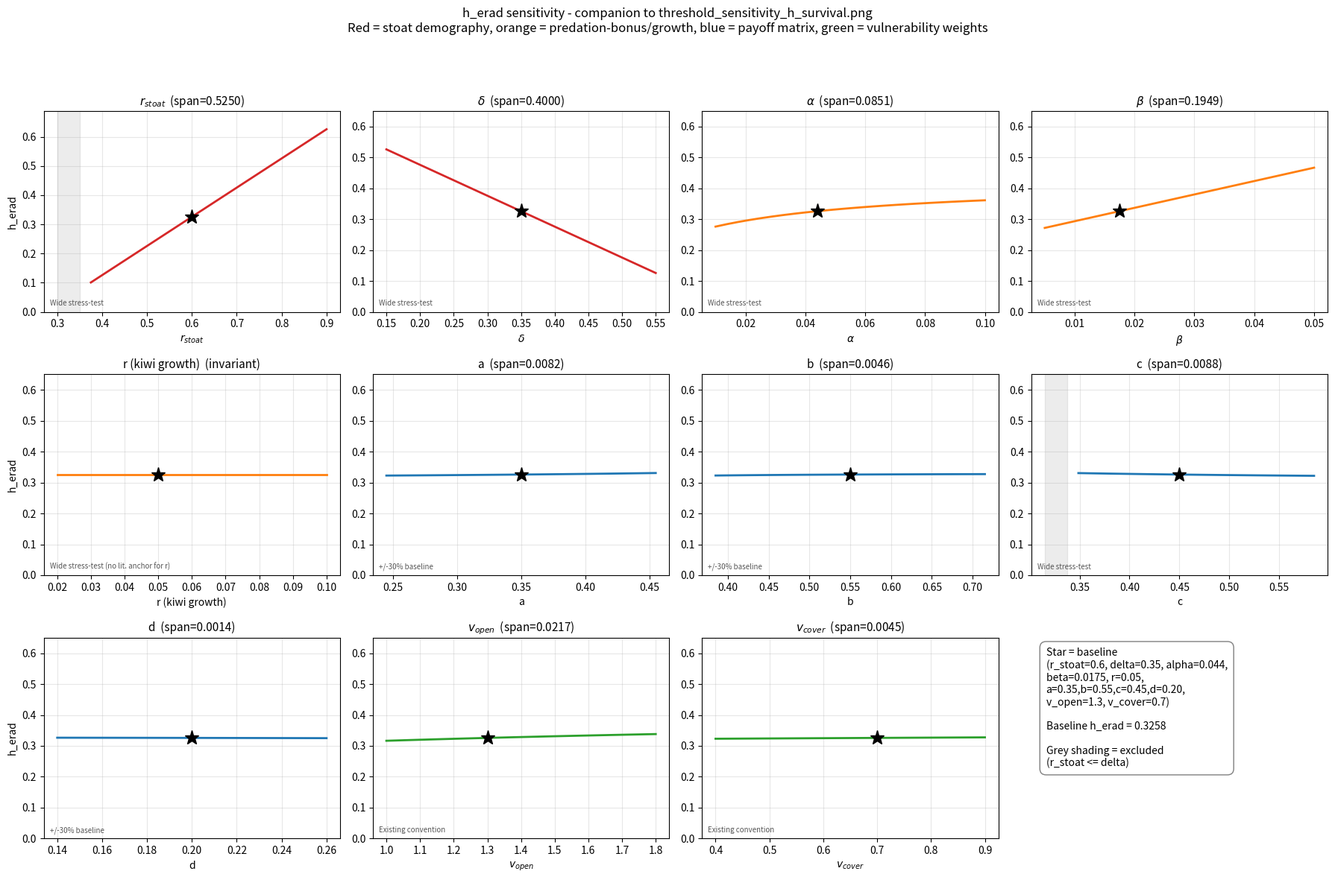

Recreate this plot in Python. (Note: this script raises an exception after producing the figure.)
# -*- coding: utf-8 -*-
"""
CEPPM — h_erad Sensitivity to All Parameters (reconstructed + CORRECTED)
==========================================================================
Reconstruction of the "h_erad sensitivity — companion to
threshold_sensitivity_h_survival.png" figure. The original plotting code
wasn't available, so this rebuilds it from the compute_thresholds() logic
in sensitivity_thresholds_h_crit_h_erad.py, applying the same fix already
made in the other corrected files:

  h_erad = h_crit + beta*f(K_max),  f(K) = alpha_eff*K/(1+alpha_eff*H*K)

  alpha_eff = alpha_base * avg_vulnerability(x*_CEPPM)

  where x*_CEPPM is the EGT equilibrium under the DYNAMIC (sigmoid-
  penalized) payoffs evaluated at S=0 -- NOT the base-payoff EGT x*.
  This was hardcoded to alpha_base directly in the original (bug),
  making h_erad look independent of a,b,c,d,v_open,v_cover. It isn't:
  alpha_eff depends on x*_CEPPM (which depends on a,b,c,d) and on
  avg_vulnerability (which depends on v_open,v_cover). Those six panels
  are recomputed here rather than assumed flat/invariant.
"""

import numpy as np
import matplotlib
matplotlib.use('Agg')
import matplotlib.pyplot as plt

OUTPUT_DIR = '/home/claude/work/sensitivity_outputs'

# ── Baseline parameters (identical to sensitivity_thresholds_h_crit_h_erad.py)
r_base    = 0.05
alpha_b   = 0.044
beta_b    = 0.0175
delta_b   = 0.35
K_max     = 150
Hh        = 0.1
r_stoat_b = 0.6
S_max     = 8
a_b, b_b, c_b, d_b = 0.35, 0.55, 0.45, 0.20
v_open_b, v_cover_b = 1.3, 0.7

# Sigmoid/penalty params (fixed throughout -- not part of this sweep)
K_SIG, S_MID, OPEN_MAX, COV_MAX = 3.0, 1.0, 0.30, 0.15

x_fine = np.linspace(0.0, 1.0, 200001)


def f_holling(K, alpha_eff, H=Hh):
    return alpha_eff * K / (1 + alpha_eff * H * K)


def x_star_ceppm(a, b, c, d):
    """EGT equilibrium under DYNAMIC payoffs evaluated at S=0 (not the
    base-payoff EGT x*). Sigmoid penalty isn't exactly zero at S=0."""
    sig0   = 1 / (1 + np.exp(-K_SIG * (0 - S_MID)))
    a_dyn0 = a - OPEN_MAX * sig0
    b_dyn0 = b - OPEN_MAX * sig0
    c_dyn0 = c - COV_MAX  * sig0
    d_dyn0 = d - COV_MAX  * sig0
    denom  = (a_dyn0 - b_dyn0) + (d_dyn0 - c_dyn0)
    if abs(denom) < 1e-9:
        return None
    return (d_dyn0 - b_dyn0) / denom


def compute_thresholds(r=r_base, alpha=alpha_b, beta=beta_b, delta=delta_b,
                        r_stoat=r_stoat_b, a=a_b, b=b_b, c=c_b, d=d_b,
                        v_open=v_open_b, v_cover=v_cover_b):
    """Returns dict with h_crit, h_erad, h_survival and validity flags.
    h_erad now uses alpha_eff (CORRECTED), not alpha_base directly."""
    valid_lv = r_stoat > delta
    h_crit = r_stoat - delta

    # --- CORRECTED h_erad: alpha_eff at x*_CEPPM, not alpha_base ---
    xs_ceppm = x_star_ceppm(a, b, c, d)
    if xs_ceppm is None or not (0.0 < xs_ceppm < 1.0):
        h_erad = np.nan
        valid_lv_erad = False
    else:
        avg_vuln  = v_open * xs_ceppm + v_cover * (1 - xs_ceppm)
        alpha_eff = alpha * avg_vuln
        h_erad = h_crit + beta * f_holling(K_max, alpha_eff)
        valid_lv_erad = valid_lv

    denom = (a - b) + (d - c)
    valid_hs = True
    h_survival = np.nan
    if abs(denom) < 1e-9:
        valid_hs = False
    else:
        xs = (d - b) / denom
        if not (0.0 < xs < 1.0):
            valid_hs = False
        else:
            PI_BAR_ESS = (a - b - c + d) * xs**2 + (b + c - 2*d) * xs + d
            if PI_BAR_ESS <= 0:
                valid_hs = False
            else:
                pi_bar = (a - b - c + d) * x_fine**2 + (b + c - 2*d) * x_fine + d
                vuln   = v_cover + (v_open - v_cover) * x_fine
                if np.any(vuln <= 0):
                    valid_hs = False
                else:
                    R_max = np.max(pi_bar / vuln)
                    C_const = r / (alpha * PI_BAR_ESS)
                    S_crit  = C_const * R_max
                    h_survival = r_stoat * (1 - S_crit / S_max) - delta
                    valid_hs = (0 <= S_crit <= S_max) and (h_survival >= 0)

    return dict(h_crit=h_crit, h_erad=h_erad, h_survival=h_survival,
                valid_lv=valid_lv_erad, valid_hs=valid_hs)


baseline = compute_thresholds()
print(f"BASELINE (corrected): h_crit={baseline['h_crit']:.4f}  "
      f"h_erad={baseline['h_erad']:.4f}  h_survival={baseline['h_survival']:.4f}")

RANGES = {
    'r_stoat': (np.linspace(0.30, 0.90, 25),  'Wide stress-test', '#d62728', r_stoat_b),
    'delta':   (np.linspace(0.15, 0.55, 25),  'Wide stress-test', '#d62728', delta_b),
    'alpha':   (np.linspace(0.010, 0.100, 25), 'Wide stress-test', '#ff7f0e', alpha_b),
    'beta':    (np.linspace(0.005, 0.050, 25), 'Wide stress-test', '#ff7f0e', beta_b),
    'r':       (np.linspace(0.02, 0.10, 25),  'Wide stress-test (no lit. anchor for r)', '#ff7f0e', r_base),
    'a':       (np.linspace(0.245, 0.455, 25), '+/-30% baseline', '#1f77b4', a_b),
    'b':       (np.linspace(0.385, 0.715, 25), '+/-30% baseline', '#1f77b4', b_b),
    'c':       (np.linspace(0.315, 0.585, 25), '+/-30% baseline', '#1f77b4', c_b),
    'd':       (np.linspace(0.140, 0.260, 25), '+/-30% baseline', '#1f77b4', d_b),
    'v_open':  (np.linspace(1.0, 1.8, 25),    'Existing convention', '#2ca02c', v_open_b),
    'v_cover': (np.linspace(0.4, 0.9, 25),    'Existing convention', '#2ca02c', v_cover_b),
}

param_labels = {
    'r_stoat': r'$r_{stoat}$', 'delta': r'$\delta$', 'alpha': r'$\alpha$', 'beta': r'$\beta$',
    'r': 'r (kiwi growth)', 'a': 'a', 'b': 'b', 'c': 'c', 'd': 'd',
    'v_open': r'$v_{open}$', 'v_cover': r'$v_{cover}$',
}

results = {}
for key, (vals, source, col, pbase) in RANGES.items():
    rows = [compute_thresholds(**{key: v}) for v in vals]
    he  = np.array([row['h_erad'] for row in rows])
    vlv = np.array([row['valid_lv'] for row in rows])
    results[key] = dict(vals=vals, he=he, vlv=vlv, source=source, col=col, pbase=pbase)

# ── Print span table ────────────────────────────────────────────────────────
print(f"\n{'Param':<10} {'Range':<14} {'h_erad range':<20} {'span':>8}  status")
print("-"*70)
for key, res in results.items():
    vals = res['vals']
    he_v = res['he'][res['vlv']]
    vr = f"{vals[0]:.3f}-{vals[-1]:.3f}"
    if len(he_v) and np.nanmax(he_v)-np.nanmin(he_v) > 1e-6:
        span = np.nanmax(he_v) - np.nanmin(he_v)
        status = f"span={span:.4f}"
    else:
        span = 0.0
        status = "invariant"
    print(f"{key:<10} {vr:<14} {np.nanmin(he_v):.4f}-{np.nanmax(he_v):.4f}      {span:8.4f}  {status}")

# ── Plot: 3 rows x 4 cols, matching original layout ─────────────────────────
param_order = ['r_stoat', 'delta', 'alpha', 'beta',
               'r', 'a', 'b', 'c',
               'd', 'v_open', 'v_cover']

fig, axes = plt.subplots(3, 4, figsize=(18, 12))
axes_flat = axes.flatten()

for i, key in enumerate(param_order):
    ax = axes_flat[i]
    res = results[key]
    vals, he, vlv, col, pbase = res['vals'], res['he'], res['vlv'], res['col'], res['pbase']

    he_valid = he[vlv]
    span = (np.nanmax(he_valid) - np.nanmin(he_valid)) if len(he_valid) else np.nan
    invariant = span < 1e-4

    ax.plot(vals[vlv], he[vlv], color=col, lw=2)
    if (~vlv).any():
        ax.axvspan(vals[0], vals[~vlv].max(), alpha=0.15, color='gray')
        ax.text(0.02, 0.03, 'Wide stress-test', transform=ax.transAxes,
                fontsize=7, style='italic', color='#555')
    else:
        ax.text(0.02, 0.03, res['source'], transform=ax.transAxes,
                fontsize=7, style='italic', color='#555')

    base_out = compute_thresholds(**{key: pbase})['h_erad']
    ax.plot(pbase, base_out, marker='*', color='black', markersize=14, zorder=5)

    title_suffix = '(invariant)' if invariant else f'(span={span:.4f})'
    ax.set_title(f"{param_labels[key]}  {title_suffix}", fontsize=11)
    ax.set_xlabel(param_labels[key], fontsize=10)
    if i % 4 == 0:
        ax.set_ylabel('h_erad', fontsize=10)
    ax.set_ylim(0, max(0.65, np.nanmax(he_valid)*1.1 if len(he_valid) else 0.65))
    ax.grid(True, alpha=0.3)

# Legend box in the 12th slot
ax_leg = axes_flat[11]
ax_leg.axis('off')
legend_text = (
    "Star = baseline\n"
    "(r_stoat=0.6, delta=0.35, alpha=0.044,\n"
    "beta=0.0175, r=0.05,\n"
    "a=0.35,b=0.55,c=0.45,d=0.20,\n"
    "v_open=1.3, v_cover=0.7)\n\n"
    f"Baseline h_erad = {baseline['h_erad']:.4f}\n\n"
    "Grey shading = excluded\n"
    "(r_stoat <= delta)"
)
ax_leg.text(0.05, 0.95, legend_text, transform=ax_leg.transAxes,
            fontsize=10, va='top', ha='left',
            bbox=dict(boxstyle='round,pad=0.6', facecolor='white', edgecolor='gray'))

fig.suptitle(
    'h_erad sensitivity - companion to threshold_sensitivity_h_survival.png\n'
    'Red = stoat demography, orange = predation-bonus/growth, blue = payoff matrix, green = vulnerability weights',
    fontsize=12
)
plt.tight_layout(rect=[0, 0, 1, 0.94])
outpath = f'{OUTPUT_DIR}/h_erad_sensitivity_all_parameters_CORRECTED.png'
plt.savefig(outpath, dpi=150, bbox_inches='tight')
print(f"\nSaved: {outpath}")
